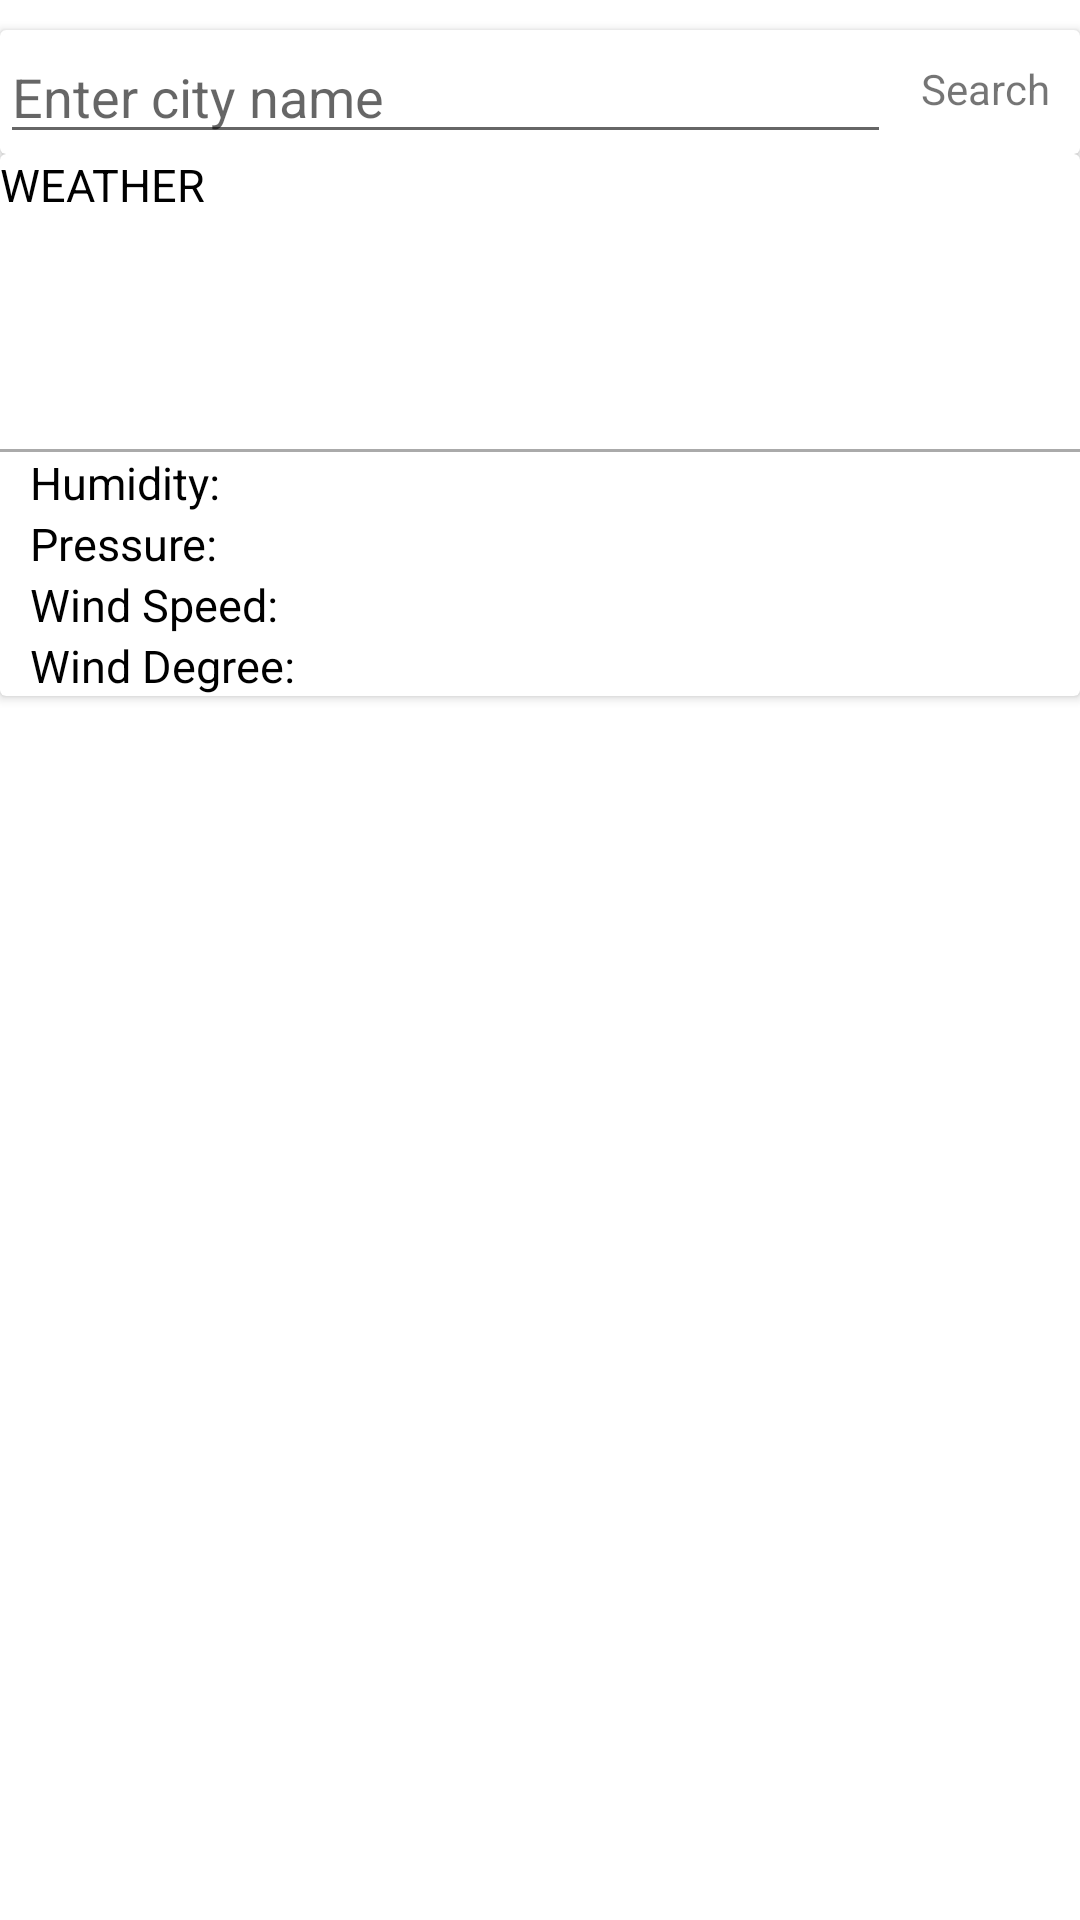

Android layout source for this screen:
<!-- AndroidManifest.xml: application theme Theme.MyWeatherApp -->
<!-- res/layout/activity_get_weather_by_city_name.xml -->
<?xml version="1.0" encoding="utf-8"?>
<androidx.constraintlayout.widget.ConstraintLayout xmlns:android="http://schemas.android.com/apk/res/android"
    xmlns:app="http://schemas.android.com/apk/res-auto"
    xmlns:tools="http://schemas.android.com/tools"
    android:layout_width="match_parent"
    android:layout_height="match_parent"
    tools:context=".view.screens.GetWeatherByCityName">

    <androidx.cardview.widget.CardView
        android:id="@+id/card1"
        app:layout_constraintTop_toTopOf="parent"
        app:layout_constraintLeft_toLeftOf="parent"
        app:layout_constraintRight_toRightOf="parent"
        android:layout_width="match_parent"
        android:layout_height="wrap_content"
        android:layout_marginTop="10dp"
        app:cardBackgroundColor="#ffffff">

        <androidx.constraintlayout.widget.ConstraintLayout
            android:layout_width="match_parent"
            android:layout_height="wrap_content">

            <androidx.appcompat.widget.AppCompatEditText
                android:id="@+id/et_city"
                android:layout_width="0dp"
                android:layout_height="wrap_content"
                android:layout_weight="1"
                android:hint="@string/enter_city_name"
                app:layout_constraintEnd_toStartOf="@+id/tv_go"
                app:layout_constraintStart_toStartOf="parent"
                app:layout_constraintTop_toTopOf="parent" />

            <androidx.appcompat.widget.AppCompatTextView
                android:id="@+id/tv_go"
                android:layout_width="wrap_content"
                android:layout_height="wrap_content"
                android:padding="10dp"
                android:text="@string/search"
                app:layout_constraintEnd_toEndOf="parent"
                app:layout_constraintTop_toTopOf="parent" />

        </androidx.constraintlayout.widget.ConstraintLayout>
    </androidx.cardview.widget.CardView>

    <androidx.cardview.widget.CardView
        android:id="@+id/weatherCard"
        android:layout_width="match_parent"
        android:layout_height="wrap_content"
        app:cardBackgroundColor="#ffffff"
        app:layout_constraintTop_toBottomOf="@+id/card1">

        <androidx.constraintlayout.widget.ConstraintLayout
            android:layout_width="match_parent"
            android:layout_height="wrap_content">

            <androidx.appcompat.widget.AppCompatTextView
                android:id="@+id/weatherTitle"
                android:layout_width="wrap_content"
                android:layout_height="wrap_content"
                android:layout_centerVertical="true"
                android:text="@string/weather"
                android:textColor="@color/black"
                android:textSize="15sp"
                app:layout_constraintStart_toStartOf="parent"
                app:layout_constraintTop_toTopOf="parent" />

            <LinearLayout
                android:id="@+id/linearLayout"
                app:layout_constraintTop_toBottomOf="@+id/weatherTitle"
                app:layout_constraintStart_toStartOf="parent"
                android:layout_width="match_parent"
                android:layout_height="match_parent"
                android:orientation="horizontal">

                <androidx.appcompat.widget.AppCompatImageView
                    android:id="@+id/weatherIcon"
                    android:layout_width="68dp"
                    android:layout_height="68dp"
                    android:layout_gravity="center_vertical"
                    android:layout_marginStart="10dp"
                    android:adjustViewBounds="true"
                    android:scaleType="fitXY" />

                <RelativeLayout
                    android:layout_width="match_parent"
                    android:layout_height="match_parent">

                    <LinearLayout
                        android:id="@+id/textLayout"
                        android:layout_width="match_parent"
                        android:layout_height="match_parent"
                        android:layout_gravity="end|center_vertical"
                        android:layout_marginEnd="5dp"
                        android:gravity="end"
                        android:orientation="vertical">

                        <androidx.appcompat.widget.AppCompatTextView
                            android:id="@+id/location"
                            android:layout_width="wrap_content"
                            android:layout_height="wrap_content"
                            android:layout_gravity="end"
                            android:gravity="end"
                            android:textColor="@color/black"
                            android:textSize="15sp" />

                        <androidx.appcompat.widget.AppCompatTextView
                            android:id="@+id/condition"
                            android:layout_width="wrap_content"
                            android:layout_height="wrap_content"
                            android:layout_marginTop="2dp"
                            android:textSize="15sp" />

                        <androidx.appcompat.widget.AppCompatTextView
                            android:id="@+id/temp"
                            android:layout_width="wrap_content"
                            android:layout_height="match_parent"
                            android:layout_marginTop="2dp"
                            android:gravity="bottom"
                            android:textSize="20sp" />


                    </LinearLayout>

                </RelativeLayout>

            </LinearLayout>

            <View
                android:id="@+id/divider"
                app:layout_constraintTop_toBottomOf="@+id/linearLayout"
                android:layout_width="match_parent"
                android:layout_height="1dp"
                android:layout_marginTop="10dp"
                android:background="@android:color/darker_gray" />

            <androidx.constraintlayout.widget.ConstraintLayout
                app:layout_constraintTop_toBottomOf="@+id/divider"
                android:id="@+id/ll_extraWeather"
                android:layout_width="match_parent"
                android:layout_height="wrap_content"
                android:orientation="vertical"
                android:paddingStart="10dp"
                android:visibility="visible">


                <androidx.appcompat.widget.AppCompatTextView
                    app:layout_constraintTop_toTopOf="parent"
                    app:layout_constraintStart_toStartOf="parent"
                    android:id="@+id/humidity_desc"
                    android:layout_width="wrap_content"
                    android:layout_height="wrap_content"
                    android:text="@string/humidity"
                    android:textColor="@color/black"
                    android:textSize="15sp" />

                <androidx.appcompat.widget.AppCompatTextView
                    app:layout_constraintTop_toTopOf="parent"
                    app:layout_constraintEnd_toEndOf="parent"
                    android:id="@+id/tvHumidity"
                    android:layout_width="wrap_content"
                    android:layout_height="wrap_content"
                    android:textSize="15sp" />


                <androidx.appcompat.widget.AppCompatTextView
                    app:layout_constraintStart_toStartOf="parent"
                    app:layout_constraintTop_toBottomOf="@+id/humidity_desc"
                    android:id="@+id/pres_desc"
                    android:layout_width="wrap_content"
                    android:layout_height="wrap_content"
                    android:text="@string/pressure"
                    android:textColor="@color/black"
                    android:textSize="15sp" />

                <androidx.appcompat.widget.AppCompatTextView
                    android:id="@+id/tvPressure"
                    android:layout_width="wrap_content"
                    android:layout_height="wrap_content"
                    app:layout_constraintTop_toBottomOf="@+id/tvHumidity"
                    app:layout_constraintEnd_toEndOf="parent"
                    android:textSize="15sp" />

                <androidx.appcompat.widget.AppCompatTextView
                    android:id="@+id/ws_desc"
                    android:layout_width="wrap_content"
                    android:layout_height="wrap_content"
                    android:text="@string/wind_speed"
                    android:textColor="@color/black"
                    app:layout_constraintStart_toStartOf="parent"
                    app:layout_constraintTop_toBottomOf="@+id/pres_desc"
                    android:textSize="15sp" />

                <androidx.appcompat.widget.AppCompatTextView
                    android:id="@+id/tvWind"
                    android:layout_width="wrap_content"
                    android:layout_height="wrap_content"
                    app:layout_constraintTop_toBottomOf="@+id/tvPressure"
                    app:layout_constraintEnd_toEndOf="parent"
                    android:textSize="15sp" />


                <androidx.appcompat.widget.AppCompatTextView
                    app:layout_constraintStart_toStartOf="parent"
                    app:layout_constraintTop_toBottomOf="@+id/ws_desc"
                    android:id="@+id/wd_desc"
                    android:layout_width="wrap_content"
                    android:layout_height="wrap_content"
                    android:text="@string/wind_degree"
                    android:textColor="@color/black"
                    android:textSize="15sp" />

                <androidx.appcompat.widget.AppCompatTextView
                    android:id="@+id/tvWindDeg"
                    android:layout_width="wrap_content"
                    android:layout_height="wrap_content"
                    app:layout_constraintTop_toBottomOf="@+id/tvWind"
                    app:layout_constraintEnd_toEndOf="parent"
                    android:textSize="15sp" />

            </androidx.constraintlayout.widget.ConstraintLayout>


        </androidx.constraintlayout.widget.ConstraintLayout>
    </androidx.cardview.widget.CardView>

</androidx.constraintlayout.widget.ConstraintLayout>
<!-- resources referenced by this layout -->
<resources>
  <string name="enter_city_name">Enter city name</string>
  <string name="humidity">Humidity:</string>
  <string name="pressure">Pressure:</string>
  <string name="search">Search</string>
  <string name="weather">WEATHER</string>
  <string name="wind_degree">Wind Degree:</string>
  <string name="wind_speed">Wind Speed:</string>
  <style name="Theme.MyWeatherApp" parent="Theme.MaterialComponents.DayNight.DarkActionBar">
          
          <item name="colorPrimary">@color/purple_500</item>
          <item name="colorPrimaryVariant">@color/purple_700</item>
          <item name="colorOnPrimary">@color/white</item>
          
          <item name="colorSecondary">@color/teal_200</item>
          <item name="colorSecondaryVariant">@color/teal_700</item>
          <item name="colorOnSecondary">@color/black</item>
          
          <item name="android:statusBarColor">?attr/colorPrimaryVariant</item>
          
      </style>
  <!-- not gathered from this repository: default colours our renderer supplied (Android Studio template values) -->
  <color name="purple_500">#FF6200EE</color>
  <color name="purple_700">#FF3700B3</color>
  <color name="teal_200">#FF03DAC5</color>
  <color name="teal_700">#FF018786</color>
  <color name="black">#FF000000</color>
  <color name="white">#FFFFFFFF</color>
</resources>
